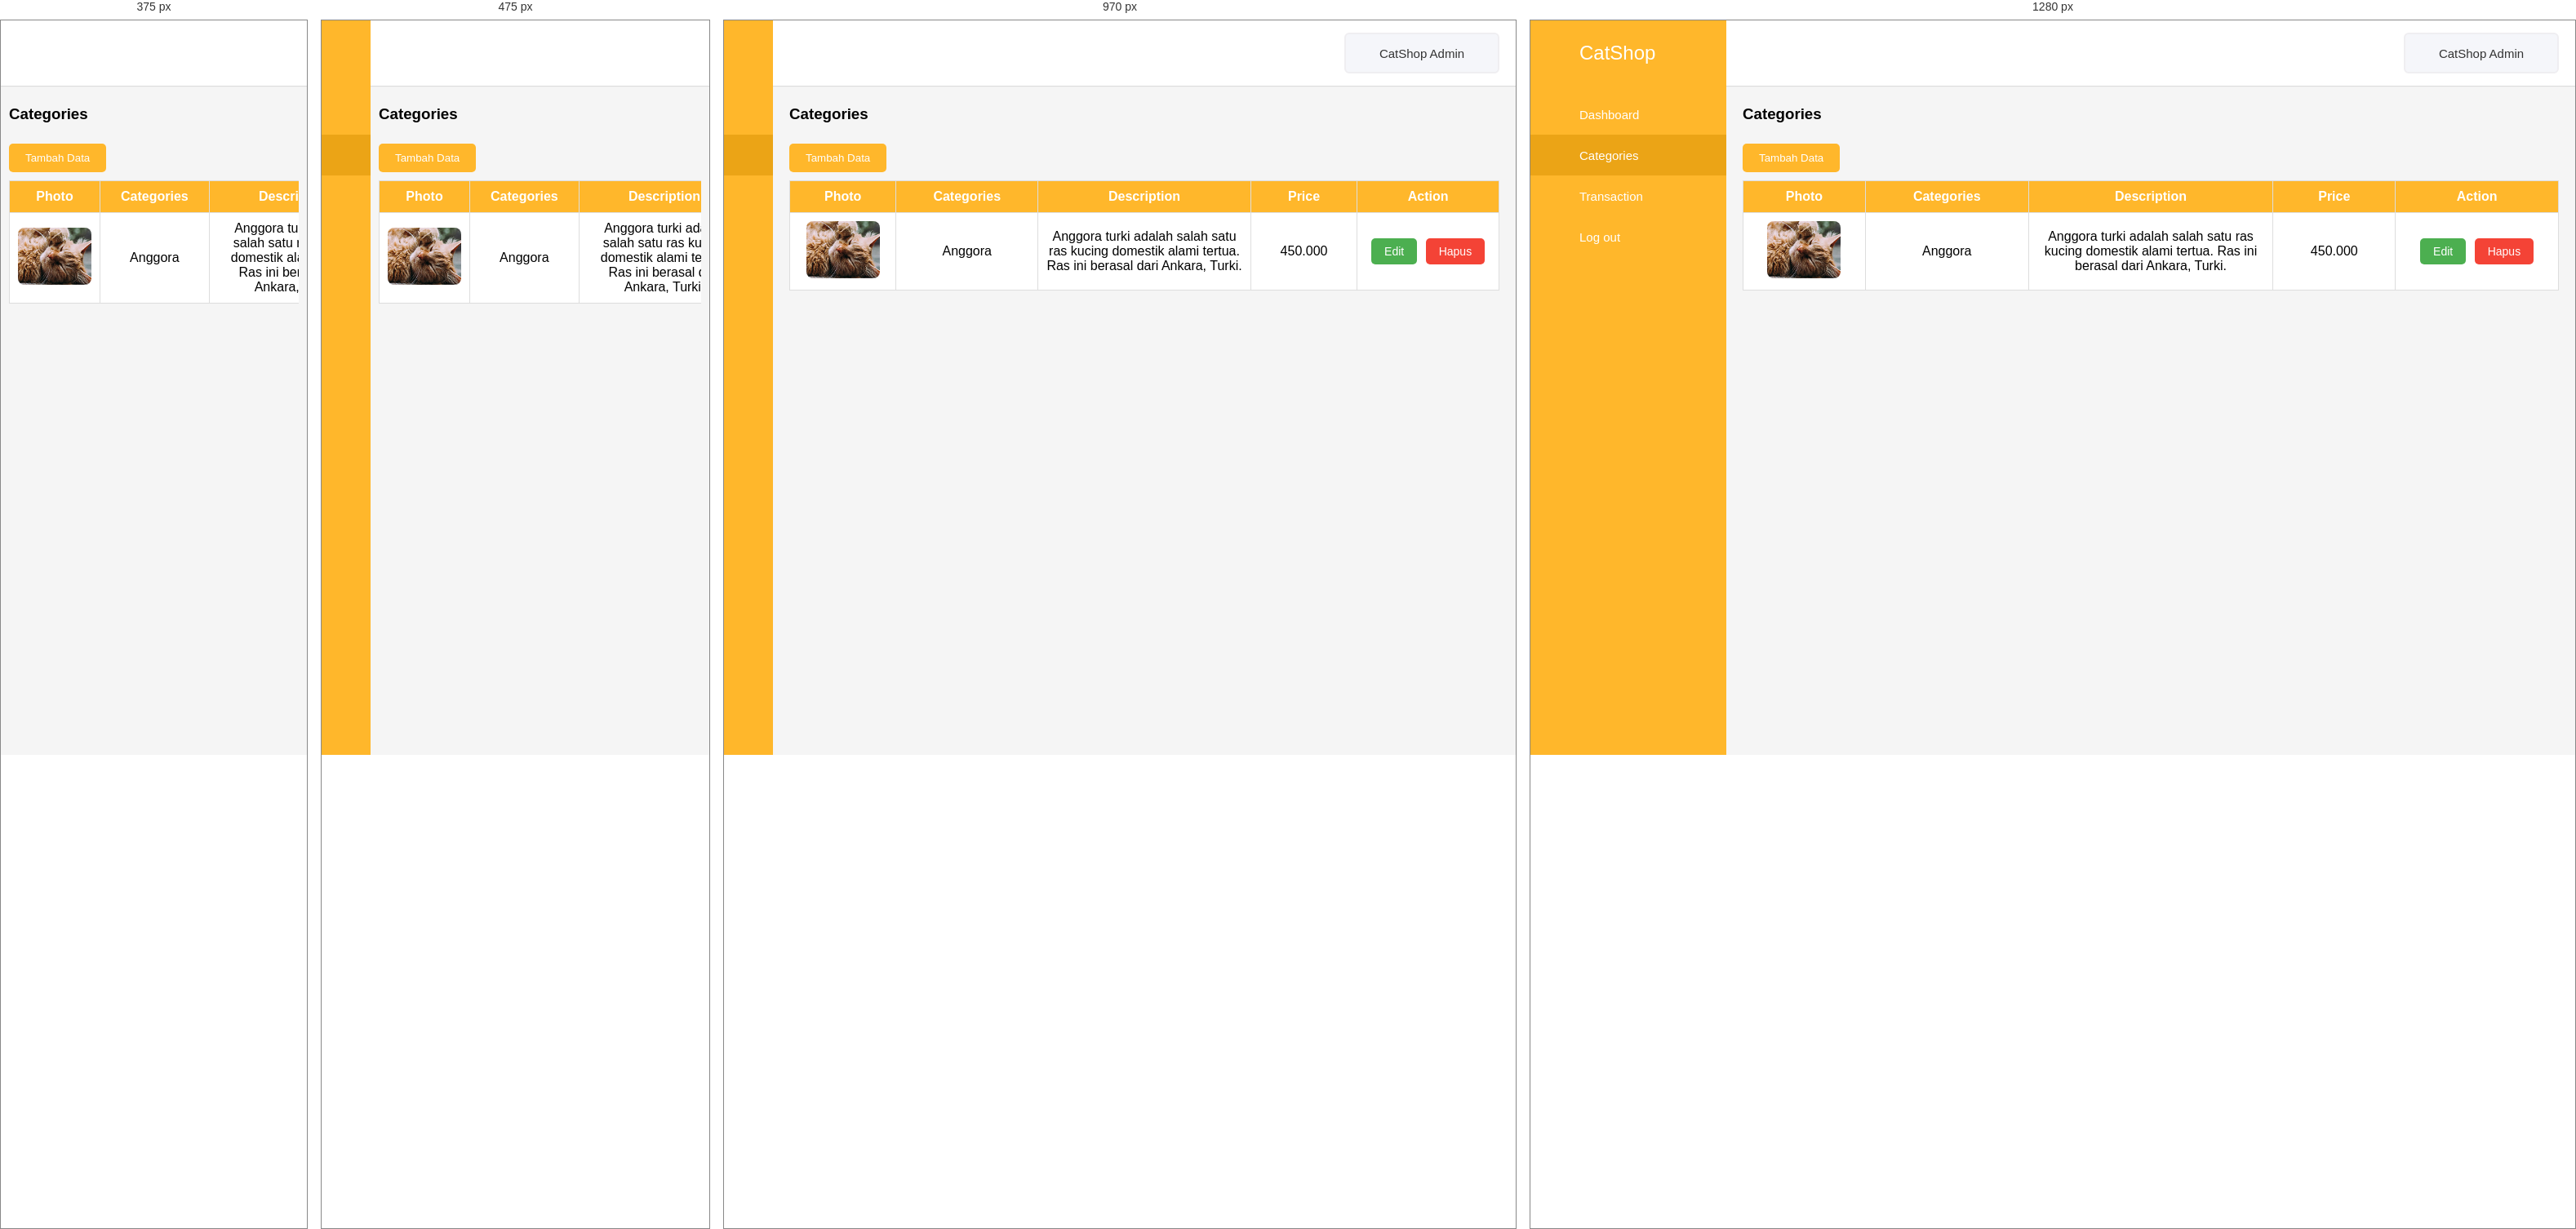
Rendered at 375 px, 475 px, 970 px and 1280 px, left to right.

<!-- file: categories.html -->
<!DOCTYPE html>
<html lang="en">
<head>
    <meta charset="UTF-8">
    <meta name="viewport" content="width=device-width, initial-scale=1.0">
    <link rel="icon" href="../assets/logo.png">
    <link rel="stylesheet" href="../css/admin.css">
    <link href="https://unpkg.com/boxicons@2.0.7/css/boxicons.min.css" rel="stylesheet">
    <title>CatShop Admin | Categories</title>
</head>
<body>
<div class="sidebar">
    <div class="logo-details"><i class="bx bx-category"></i><span class="logo_name">CatShop</span></div>
    <ul class="nav-links">
        <li><a href="../admin.html"><i class="bx bx-grid-alt"></i><span class="links_name">Dashboard</span></a></li>
        <li><a href="categories.html" class="active"><i class="bx bx-box"></i><span class="links_name">Categories</span></a></li>
        <li><a href="../transaction/transaction.html"><i class="bx bx-list-ul"></i><span class="links_name">Transaction</span></a></li>
        <li><a href="../index.html"><i class="bx bx-log-out"></i><span class="links_name">Log out</span></a></li>
    </ul>
</div>

<section class="home-section">
    <nav>
        <div class="sidebar-button"><i class="bx bx-menu sidebarBtn"></i></div>
        <div class="profile-details"><span class="admin_name">CatShop Admin</span></div>
    </nav>
    <div class="home-content">
        <h3>Categories</h3>
        <button type="button" class="btn btn-tambah"><a href="categories-entry.html">Tambah Data</a></button>
        <div class="table-wrapper">
            <table class="table-data">
                <thead>
                <tr>
                    <th style="width:15%">Photo</th>
                    <th>Categories</th>
                    <th style="width:30%">Description</th>
                    <th style="width:15%">Price</th>
                    <th style="width:20%">Action</th>
                </tr>
                </thead>
                <tbody>
                <tr>
                    <td><img src="../assets/thumbnail/anggora.png" alt="Anggora"></td>
                    <td>Anggora</td>
                    <td>Anggora turki adalah salah satu ras kucing domestik alami tertua. Ras ini berasal dari Ankara, Turki.</td>
                    <td>450.000</td>
                    <td>
                        <button class="btn-edit" onclick="editCategory('Anggora')">Edit</button>
                        <button class="btn-delete" onclick="deleteCategory('Anggora')">Hapus</button>
                    </td>
                </tr>
                </tbody>
            </table>
        </div>
    </div>
</section>

<script>
const sidebar = document.querySelector('.sidebar');
const sidebarBtn = document.querySelector('.sidebarBtn');
sidebarBtn.onclick = function () {
    sidebar.classList.toggle('active');
    if (sidebar.classList.contains('active')) sidebarBtn.classList.replace('bx-menu', 'bx-menu-alt-right');
    else sidebarBtn.classList.replace('bx-menu-alt-right', 'bx-menu');
};
function editCategory(name) { alert('Data kategori ' + name + ' siap untuk diedit.'); }
function deleteCategory(name) {
    if (confirm('Hapus kategori ' + name + '?')) alert('Data kategori ' + name + ' dipilih untuk dihapus.');
}
</script>
</body>
</html>


/* @media block from admin.css */
@media (max-width: 1240px) {
    .sidebar {
        width: 60px;
    }

    .sidebar.active {
        width: 220px;
    }

    .sidebar .logo_name,
    .sidebar .links_name {
        display: none;
    }

    .sidebar.active .logo_name,
    .sidebar.active .links_name {
        display: inline;
    }

    .home-section {
        width: calc(100% - 60px);
        left: 60px;
    }

    .sidebar.active ~ .home-section {
        width: calc(100% - 220px);
        left: 220px;
    }

    .home-section nav {
        width: calc(100% - 60px);
        left: 60px;
    }

    .sidebar.active ~ .home-section nav {
        width: calc(100% - 220px);
        left: 220px;
    }
}

/* @media block from admin.css */
@media (max-width: 700px) {
    .home-section .home-content {
        padding-left: 10px;
        padding-right: 10px;
    }

    .home-section nav .profile-details {
        min-width: 40px;
    }

    .table-data {
        min-width: 700px;
    }
}

/* @media block from admin.css */
@media (max-width: 550px) {
    .profile-details {
        display: none !important;
    }
}

/* @media block from admin.css */
@media (max-width: 400px) {
    .sidebar {
        width: 0;
        overflow: hidden;
    }

    .sidebar.active {
        width: 60px;
    }

    .sidebar.active .logo_name,
    .sidebar.active .links_name {
        display: none;
    }

    .home-section {
        width: 100%;
        left: 0;
    }

    .sidebar.active ~ .home-section {
        left: 60px;
        width: calc(100% - 60px);
    }

    .home-section nav {
        width: 100%;
        left: 0;
    }

    .sidebar.active ~ .home-section nav {
        left: 60px;
        width: calc(100% - 60px);
    }
}